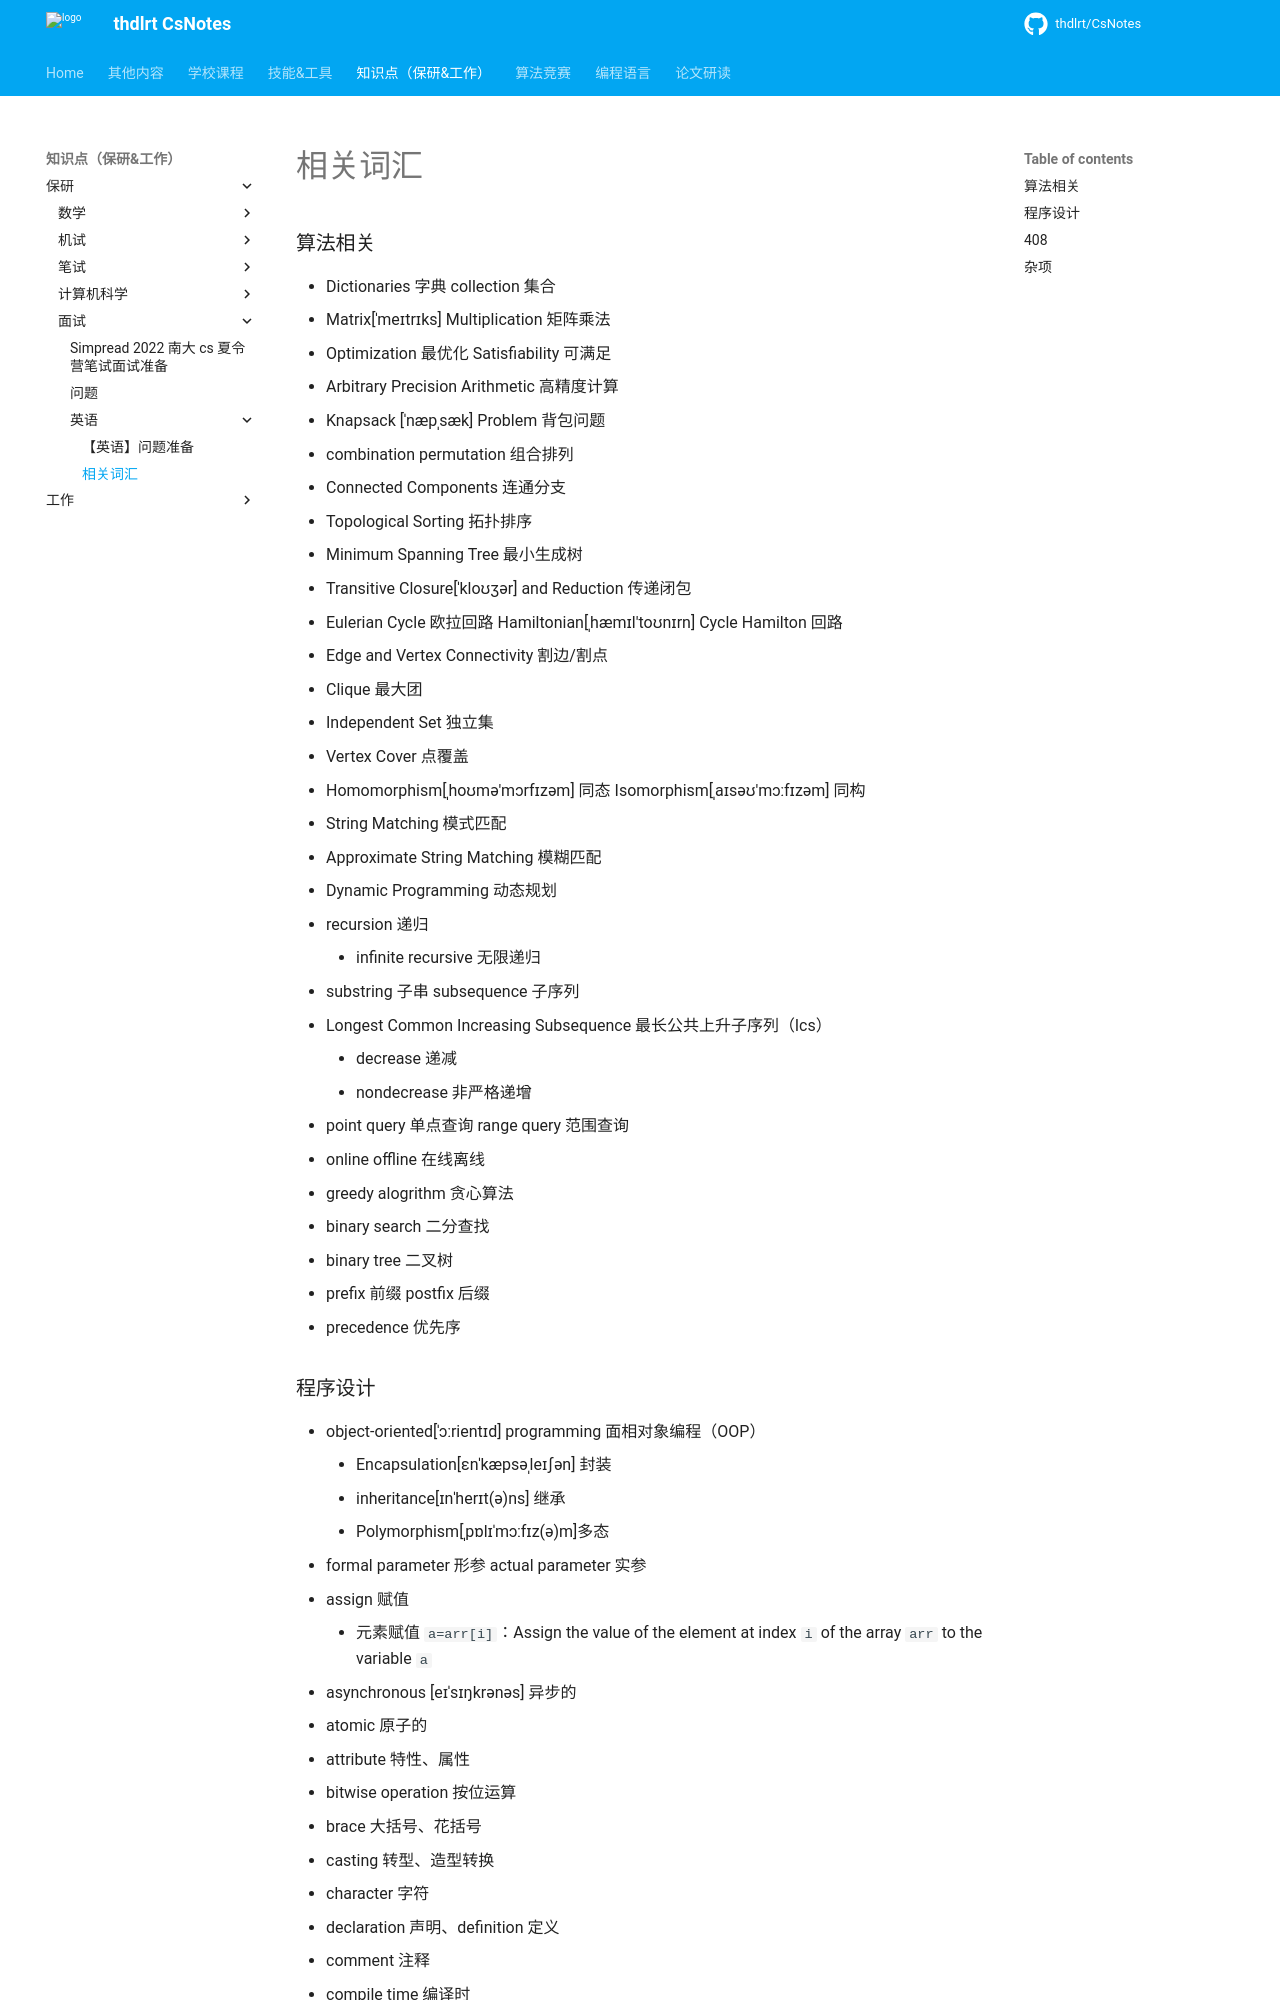

repository: thdlrt/CsNotes · page: 知识点（保研&工作）/保研/面试/英语/相关词汇/index.html · generator: mkdocs

### 算法相关
- Dictionaries 字典 collection 集合
- Matrix[ˈmeɪtrɪks] Multiplication 矩阵乘法
- Optimization 最优化 Satisfiability 可满足
- Arbitrary Precision Arithmetic 高精度计算
- Knapsack [ˈnæpˌsæk] Problem 背包问题
- combination permutation 组合排列
- Connected Components 连通分支
- Topological Sorting 拓扑排序
- Minimum Spanning Tree 最小生成树
- Transitive Closure[ˈkloʊʒər] and Reduction 传递闭包
- Eulerian Cycle 欧拉回路 Hamiltonian[ˌhæmɪl'toʊnɪrn] Cycle Hamilton 回路
- Edge and Vertex Connectivity 割边/割点
- Clique 最大团
- Independent Set 独立集  
- Vertex Cover 点覆盖
- Homomorphism[ˌhoʊmə'mɔrfɪzəm] 同态 Isomorphism[ˌaɪsəʊ'mɔːfɪzəm] 同构
- String Matching 模式匹配
- Approximate String Matching 模糊匹配
- Dynamic Programming 动态规划
- recursion 递归
	- infinite recursive 无限递归
- substring 子串 subsequence 子序列
- Longest Common Increasing Subsequence 最长公共上升子序列（lcs）
	- decrease 递减
	- nondecrease 非严格递增
- point query 单点查询 range query 范围查询
- online offline 在线离线
- greedy alogrithm 贪心算法
- binary search 二分查找  
- binary tree 二叉树
- prefix 前缀 postfix 后缀
- precedence 优先序
